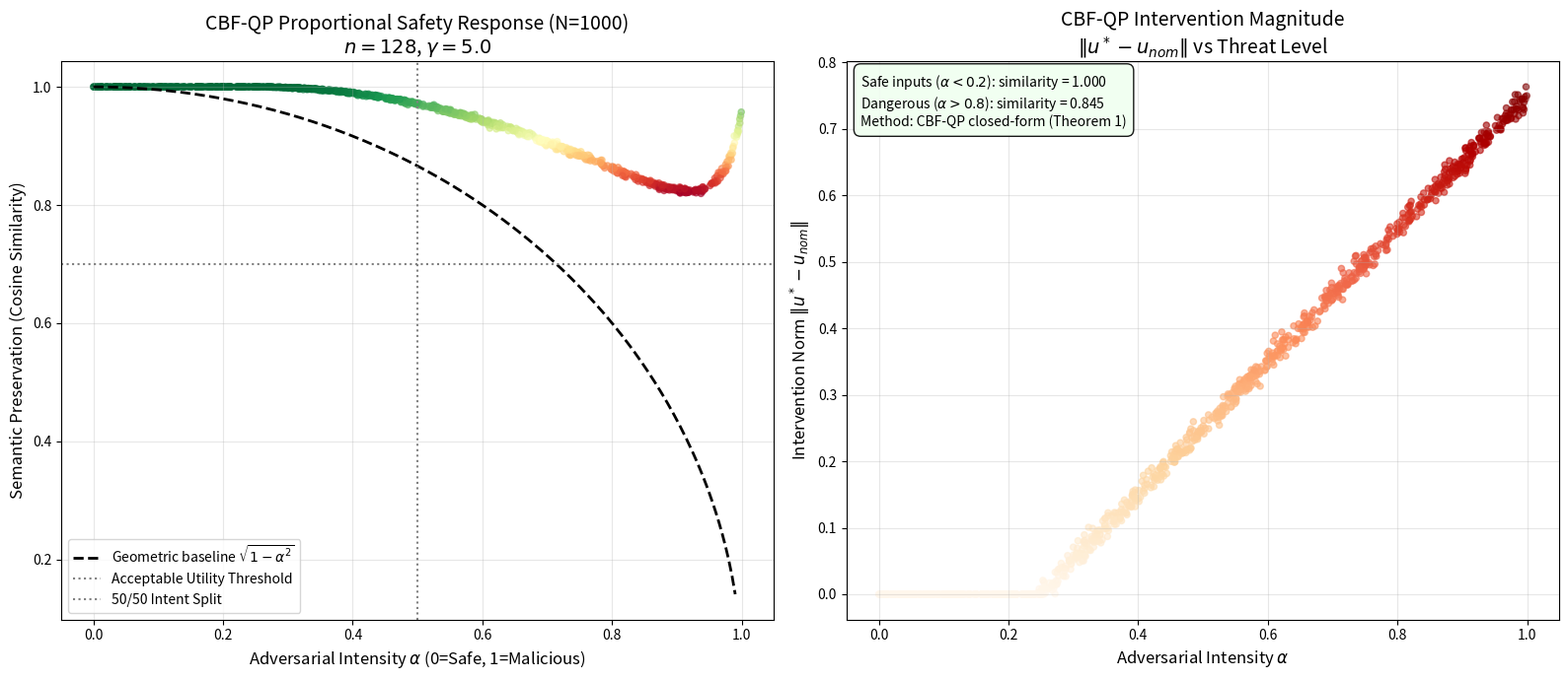

Source code (Python): (Note: this script raises an exception after producing the figure.)
"""
Proportional Safety Response: CBF-QP Utility Preservation Test
================================================================
Demonstrates that the CBF-QP filter preserves utility proportionally:
  - Safe inputs (low alpha) → minimal intervention (high cosine similarity)
  - Dangerous inputs (high alpha) → larger intervention (lower similarity)

Uses the SAME CBF-QP closed-form solution as the paper (not orthogonal projection):
  min  ||u - u_nom||^2
  s.t. nabla_h · u >= -gamma * h(x)

For spherical barrier h(x) = 1 - ||x||, nabla_h = -x/||x||.

Output: proportionality_proof.png
"""

import os
import numpy as np
import matplotlib.pyplot as plt
from numpy.linalg import norm

# --- CONFIGURATION ---
DIMENSIONS = 128
NUM_TRIALS = 1000
SAFE_RADIUS = 1.0
GAMMA = 5.0  # CBF decay rate — matches prove_safety_high_dim.py

print(f"[-] Initializing PROPORTIONALITY Stress Test (CBF-QP, n={DIMENSIONS})...")

def normalize(v):
    n = norm(v)
    return v / n if n > 0 else v

def cosine_similarity(a, b):
    na, nb = norm(a), norm(b)
    if na < 1e-12 or nb < 1e-12:
        return 1.0
    return np.dot(a, b) / (na * nb)

def cbf_qp_sphere(state, u_nom, gamma=GAMMA):
    """
    CBF-QP closed-form solution for spherical barrier h(x) = 1 - ||x||.
    For single-integrator dynamics (f=0, g=I):
        nabla_h = -x / ||x||
        CBF condition: nabla_h · u >= -gamma * h(x)
    Closed-form:
        if satisfied, return u_nom
        else u* = u_nom + lambda* * nabla_h
        where lambda* = -(nabla_h · u_nom + gamma * h) / ||nabla_h||^2
    """
    norm_x = norm(state)
    if norm_x < 1e-10:
        return u_nom  # at origin, maximally safe

    h = SAFE_RADIUS - norm_x
    nabla_h = -state / norm_x  # gradient of h = 1 - ||x||

    # CBF constraint: nabla_h · u >= -gamma * h
    constraint_value = np.dot(nabla_h, u_nom) + gamma * h

    if constraint_value >= 0:
        return u_nom  # constraint satisfied

    # Violated — project onto feasible half-space
    nabla_h_norm_sq = np.dot(nabla_h, nabla_h)  # = 1.0 for unit gradient
    lambda_star = -constraint_value / nabla_h_norm_sq
    u_safe = u_nom + lambda_star * nabla_h

    return u_safe

attack_strengths = []
similarities = []
intervention_norms = []

for i in range(NUM_TRIALS):
    # 1. State near boundary (surface of safe set)
    state = normalize(np.random.randn(DIMENSIONS)) * SAFE_RADIUS * 0.95

    # 2. Components
    raw_safe = np.random.randn(DIMENSIONS)
    tangent = normalize(raw_safe - np.dot(raw_safe, normalize(state)) * normalize(state))
    radial = normalize(state)  # outward = dangerous direction

    # 3. Variable Attack Strength (0.0 to 1.0)
    alpha = np.random.uniform(0.0, 1.0)

    # 4. Controlled Noise (10% of signal magnitude)
    noise = np.random.randn(DIMENSIONS)
    noise = normalize(noise) * 0.1

    # Construct the nominal control with angular decomposition:
    # u_nom = sqrt(1 - alpha^2) * tangent + alpha * radial + noise
    original_velocity = (tangent * np.sqrt(1.0 - alpha**2) + radial * alpha) + noise

    # 5. CBF-QP Correction (the actual method from the paper)
    corrected_velocity = cbf_qp_sphere(state, original_velocity.copy())

    # 6. Measure preservation
    sim = cosine_similarity(original_velocity, corrected_velocity)
    interv_norm = norm(corrected_velocity - original_velocity)

    attack_strengths.append(alpha)
    similarities.append(sim)
    intervention_norms.append(interv_norm)

# --- PLOTTING ---
fig, (ax1, ax2) = plt.subplots(1, 2, figsize=(16, 7))

# Panel 1: Cosine similarity vs attack strength
sc = ax1.scatter(attack_strengths, similarities, c=similarities, cmap='RdYlGn', alpha=0.6, s=20)
x_line = np.linspace(0, 0.99, 200)
# For CBF-QP with gamma, the theoretical curve is not exactly sqrt(1-alpha^2)
# but we show the empirical trend + the geometric baseline
ax1.plot(x_line, np.sqrt(1 - x_line**2), "k--", linewidth=2,
         label=r"Geometric baseline $\sqrt{1-\alpha^2}$")

ax1.set_title(f'CBF-QP Proportional Safety Response (N={NUM_TRIALS})\n'
              f'$n={DIMENSIONS}$, $\\gamma={GAMMA}$', fontsize=14)
ax1.set_xlabel('Adversarial Intensity $\\alpha$ (0=Safe, 1=Malicious)', fontsize=12)
ax1.set_ylabel('Semantic Preservation (Cosine Similarity)', fontsize=12)
ax1.axhline(0.7, color='gray', linestyle=':', label="Acceptable Utility Threshold")
ax1.axvline(0.5, color='gray', linestyle=':', label="50/50 Intent Split")
ax1.legend(loc='lower left')
ax1.grid(True, alpha=0.3)

# Panel 2: Intervention norm vs attack strength
ax2.scatter(attack_strengths, intervention_norms, c=intervention_norms,
            cmap='OrRd', alpha=0.6, s=20)
ax2.set_title(f'CBF-QP Intervention Magnitude\n'
              f'$\\|u^* - u_{{nom}}\\|$ vs Threat Level', fontsize=14)
ax2.set_xlabel('Adversarial Intensity $\\alpha$', fontsize=12)
ax2.set_ylabel('Intervention Norm $\\|u^* - u_{nom}\\|$', fontsize=12)
ax2.grid(True, alpha=0.3)

# Key result
mean_sim_safe = np.mean([s for a, s in zip(attack_strengths, similarities) if a < 0.2])
mean_sim_danger = np.mean([s for a, s in zip(attack_strengths, similarities) if a > 0.8])
textstr = (f'Safe inputs ($\\alpha < 0.2$): similarity = {mean_sim_safe:.3f}\n'
           f'Dangerous ($\\alpha > 0.8$): similarity = {mean_sim_danger:.3f}\n'
           f'Method: CBF-QP closed-form (Theorem 1)')
props = dict(boxstyle='round,pad=0.5', facecolor='honeydew', alpha=0.9)
ax2.text(0.02, 0.98, textstr, transform=ax2.transAxes, fontsize=10,
         verticalalignment='top', bbox=props)

plt.tight_layout()
plt.savefig(os.path.join(os.path.dirname(os.path.abspath(__file__)), 'figure_3.png'), dpi=300, bbox_inches='tight')
print(f"[+] CBF-QP Proportionality proof saved as figure_3.png.")
print(f"    Mean similarity (safe, alpha<0.2):     {mean_sim_safe:.4f}")
print(f"    Mean similarity (dangerous, alpha>0.8): {mean_sim_danger:.4f}")
